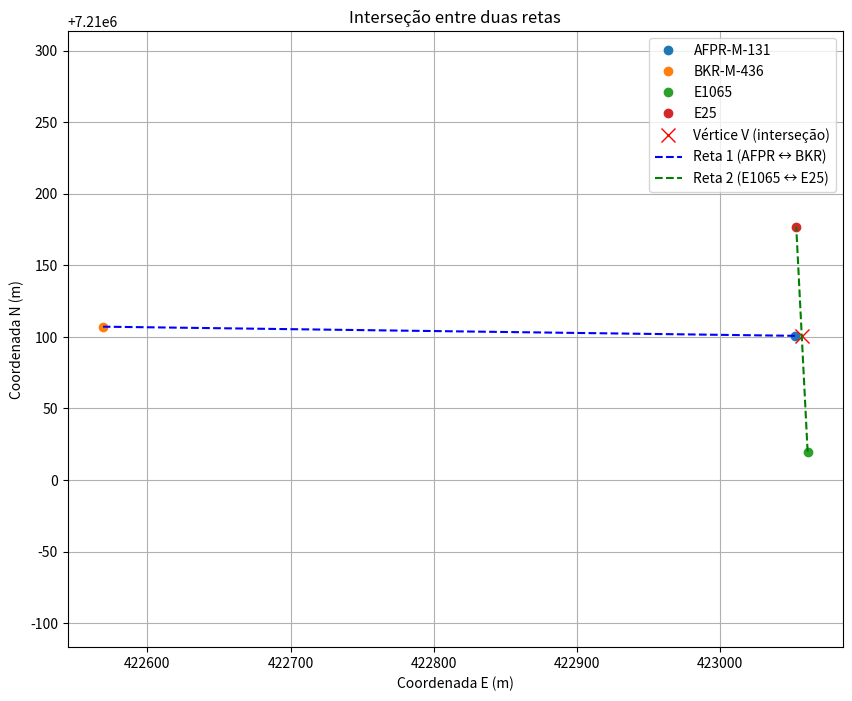

Source code (Python):
# -*- coding: utf-8 -*-
"""
Created on Thu May 29 10:14:53 2025

@author: EllyonMagriMartins
"""

import sympy as sp
import numpy as np


Ni, Nj, Ei, Ej, Nn, Nm, En, Em = sp.symbols('Ni Nj Ei Ej Nn Nm En Em')   # Coordenadas dos pontos das retas

a1=(Nj-Ni)/(Ej-Ei)

a2= (Nm-Nn)/(Em-En)

b1= -1* (((Nj-Ni)/(Ej-Ei)) * Ei) + Ni

b2= -1* (((Nm-Nn)/(Em-En)) * En) + Nn

E = (b2-b1)/(a1-a2)

N = (a1*((b2-b1)/(a1-a2)))+b1


dE_dNi = sp.diff(E, Ni)
dE_dNj = sp.diff(E, Nj)
dE_dNn = sp.diff(E, Nn)
dE_dNm = sp.diff(E, Nm)
dE_dEi = sp.diff(E, Ei)
dE_dEj = sp.diff(E, Ej)
dE_dEn = sp.diff(E, En)
dE_dEm = sp.diff(E, Em)

dN_dNi = sp.diff(N, Ni)
dN_dNj = sp.diff(N, Nj)
dN_dNn = sp.diff(N, Nn)
dN_dNm = sp.diff(N, Nm)
dN_dEi = sp.diff(N, Ei)
dN_dEj = sp.diff(N, Ej)
dN_dEn = sp.diff(N, En)
dN_dEm = sp.diff(N, Em)


valores = {
   Ni: 7210100.734,
   Nj: 7210107.126,
   Nn: 7210019.871,
   Nm: 7210176.939,
   Ei: 423052.506,
   Ej: 422569.01,
   En: 423061.341,
   Em: 423053.391
   }


Ef= E.evalf(subs=valores)

Nf= N.evalf(subs=valores)


De= np.matrix([dE_dNi.evalf(subs=valores), dE_dNj.evalf(subs=valores), dE_dNn.evalf(subs=valores),
              dE_dNm.evalf(subs=valores),dE_dEi.evalf(subs=valores),dE_dEj.evalf(subs=valores),
              dE_dEn.evalf(subs=valores),dE_dEm.evalf(subs=valores)])

Dn= np.matrix([dN_dNi.evalf(subs=valores), dN_dNj.evalf(subs=valores), dN_dNn.evalf(subs=valores),
              dN_dNm.evalf(subs=valores),dN_dEi.evalf(subs=valores),dN_dEj.evalf(subs=valores),
              dN_dEn.evalf(subs=valores),dN_dEm.evalf(subs=valores)])

Sy=np.zeros([8,8])

ls=[0.004**2, 0.004**2, 0.004**2, 0.004**2, 0.004**2, 0.004**2, 0.006**2, 0.004**2]

np.fill_diagonal(Sy, ls)

Sy=np.matrix(Sy)

Se= De*Sy*De.T
Sn= Dn*Sy*Dn.T

print(f'Desvio padrão de E:{Ef} +- {np.sqrt(float(Se[0,0]))}')
print(f'Desvio padrão de N:{Nf} +- {np.sqrt(float(Sn[0,0]))}')


import matplotlib.pyplot as plt

# Coordenadas dos pontos
AFPR_M_131 = (423052.506, 7210100.734)
BKR_M_436  = (422569.01, 7210107.126)
E1065      = (423061.341, 7210019.871)
E25        = (423053.391, 7210176.939)

# Interseção calculada no seu script
V_intersec = (float(Ef), float(Nf))

# Criando a figura
plt.figure(figsize=(10, 8))

# Plotando os pontos e rotulando
plt.plot(*AFPR_M_131, 'o', label='AFPR-M-131')
plt.plot(*BKR_M_436, 'o', label='BKR-M-436')
plt.plot(*E1065, 'o', label='E1065')
plt.plot(*E25, 'o', label='E25')
plt.plot(*V_intersec, 'x', markersize=10, color='red', label='Vértice V (interseção)')

# Retas entre os pares de pontos
x1, y1 = zip(AFPR_M_131, BKR_M_436)
x2, y2 = zip(E1065, E25)

plt.plot(x1, y1, 'b--', label='Reta 1 (AFPR ↔ BKR)')
plt.plot(x2, y2, 'g--', label='Reta 2 (E1065 ↔ E25)')

# Estética do gráfico
plt.xlabel('Coordenada E (m)')
plt.ylabel('Coordenada N (m)')
plt.title('Interseção entre duas retas')
plt.grid(True)
plt.legend()
plt.axis('equal')

# Mostrar
plt.show()
